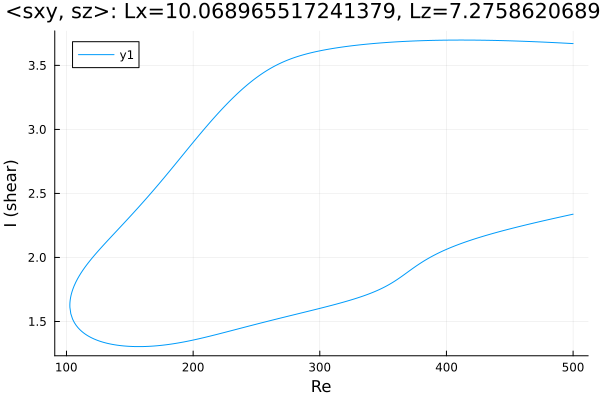

The table this chart was drawn from, first rows:
Re, shear
500.0, 3.67
499.2, 3.671
497.8, 3.671
496.4, 3.672
495, 3.673
493.6, 3.674
492.1, 3.674
490.7, 3.675
489.3, 3.676
487.9, 3.677
486.5, 3.677
485.1, 3.678
483.7, 3.679
482.2, 3.679
480.8, 3.68
479.4, 3.681
478, 3.681
476.6, 3.682
475.2, 3.683
473.8, 3.683
472.3, 3.684
470.9, 3.684
470.2, 3.685
468.8, 3.685
467.4, 3.686
466, 3.686
464.6, 3.687
463.2, 3.688
461.8, 3.688
460.3, 3.689
458.9, 3.689
457.5, 3.69
456.1, 3.69
454.7, 3.69
453.3, 3.691
451.9, 3.691
450.4, 3.692
449, 3.692
447.6, 3.693
446.2, 3.693
444.8, 3.693
443.4, 3.694
442, 3.694
440.5, 3.694
439.1, 3.695
437.7, 3.695
436.3, 3.695
434.9, 3.696
433.5, 3.696
432.1, 3.696
430.6, 3.696
429.2, 3.697
427.8, 3.697
426.4, 3.697
425, 3.697
423.6, 3.697
422.2, 3.697
420.7, 3.698
419.3, 3.698
417.9, 3.698
... 566 more rows
